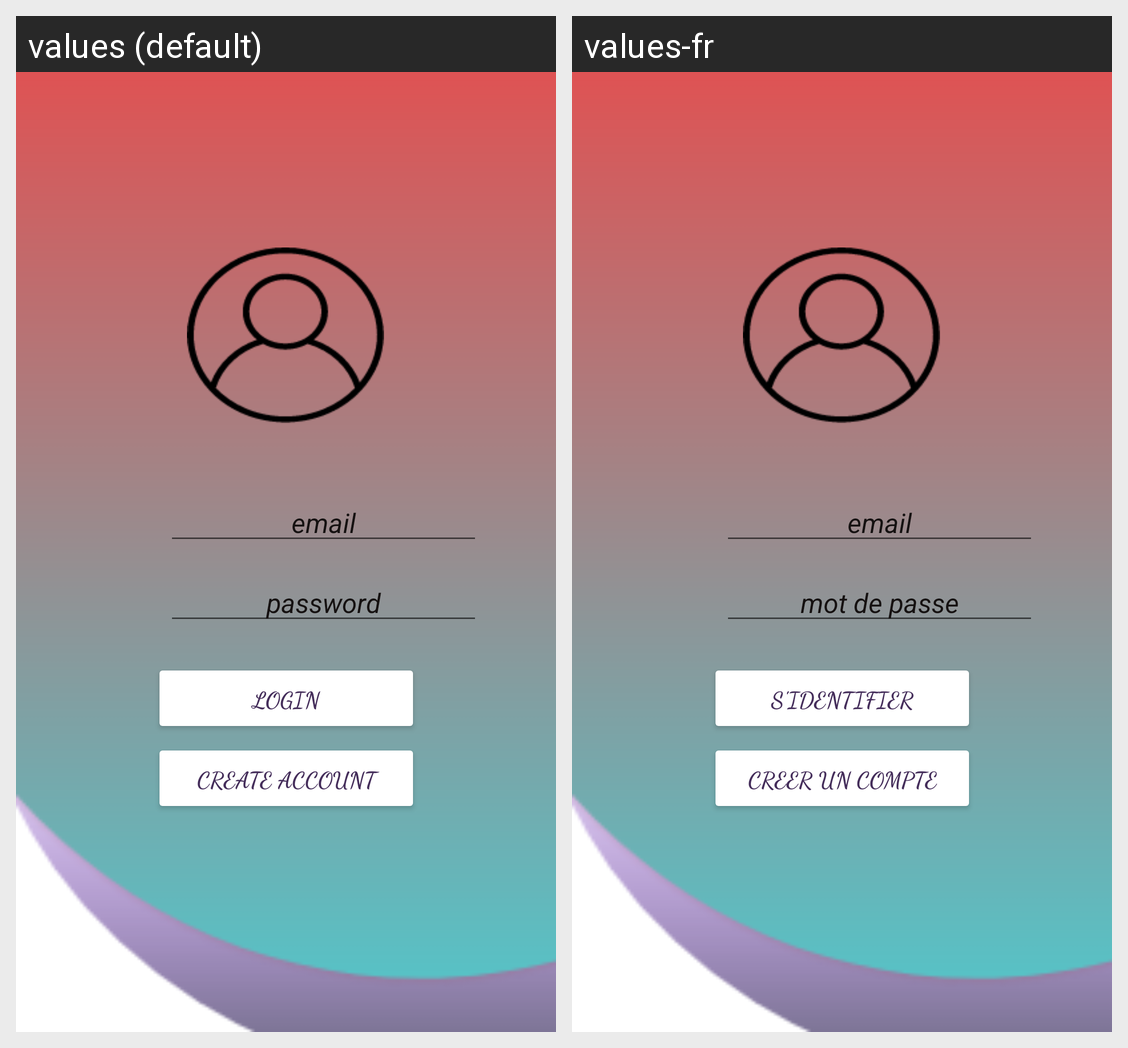

Locale-by-locale string values for the Android screen shown in this grid:
Android screen res/layout/login_activity.xml rendered under 2 locales, left to right: values (default), values-fr. Device: Nexus 5 (rendered at 1080×1920; each locale shown at half size, 540×960, under a caption strip naming it); theme Theme.GID_Milestone2.
Strings drawn on this screen, with the default value and each locale's value (text and hints the layout hard-codes, and strings that could not be matched under every locale, appear in the picture but are not listed):

email_hint
  values: email
  values-fr: email

login
  values: Login
  values-fr: s'identifier

create_account
  values: Create Account
  values-fr: creer un compte

password_hint
  values: password
  values-fr: mot de passe
